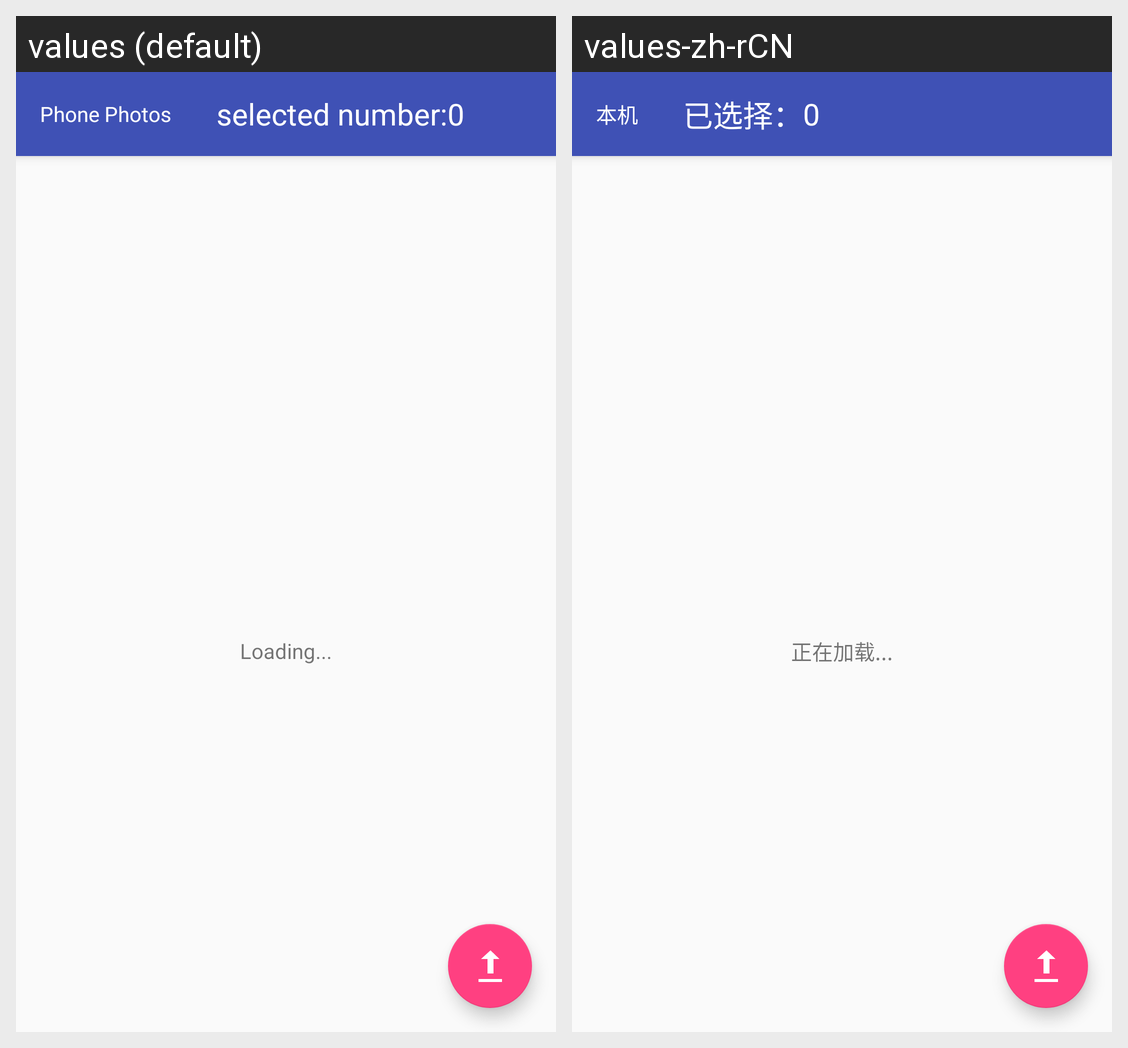

Strings drawn on this Android screen and how each of the app's shown locales translates them:
Android screen res/layout/app_bar_main.xml rendered under 2 locales, left to right: values (default), values-zh-rCN. Device: Nexus 5 (rendered at 1080×1920; each locale shown at half size, 540×960, under a caption strip naming it); theme AppTheme.
Strings drawn on this screen, with the default value and each locale's value (text and hints the layout hard-codes, and strings that could not be matched under every locale, appear in the picture but are not listed):

phone_photos
  values: Phone Photos
  values-zh-rCN: 本机

already_select
  values: selected number:
  values-zh-rCN: 已选择：

is_loading
  values: Loading...
  values-zh-rCN: 正在加载...
